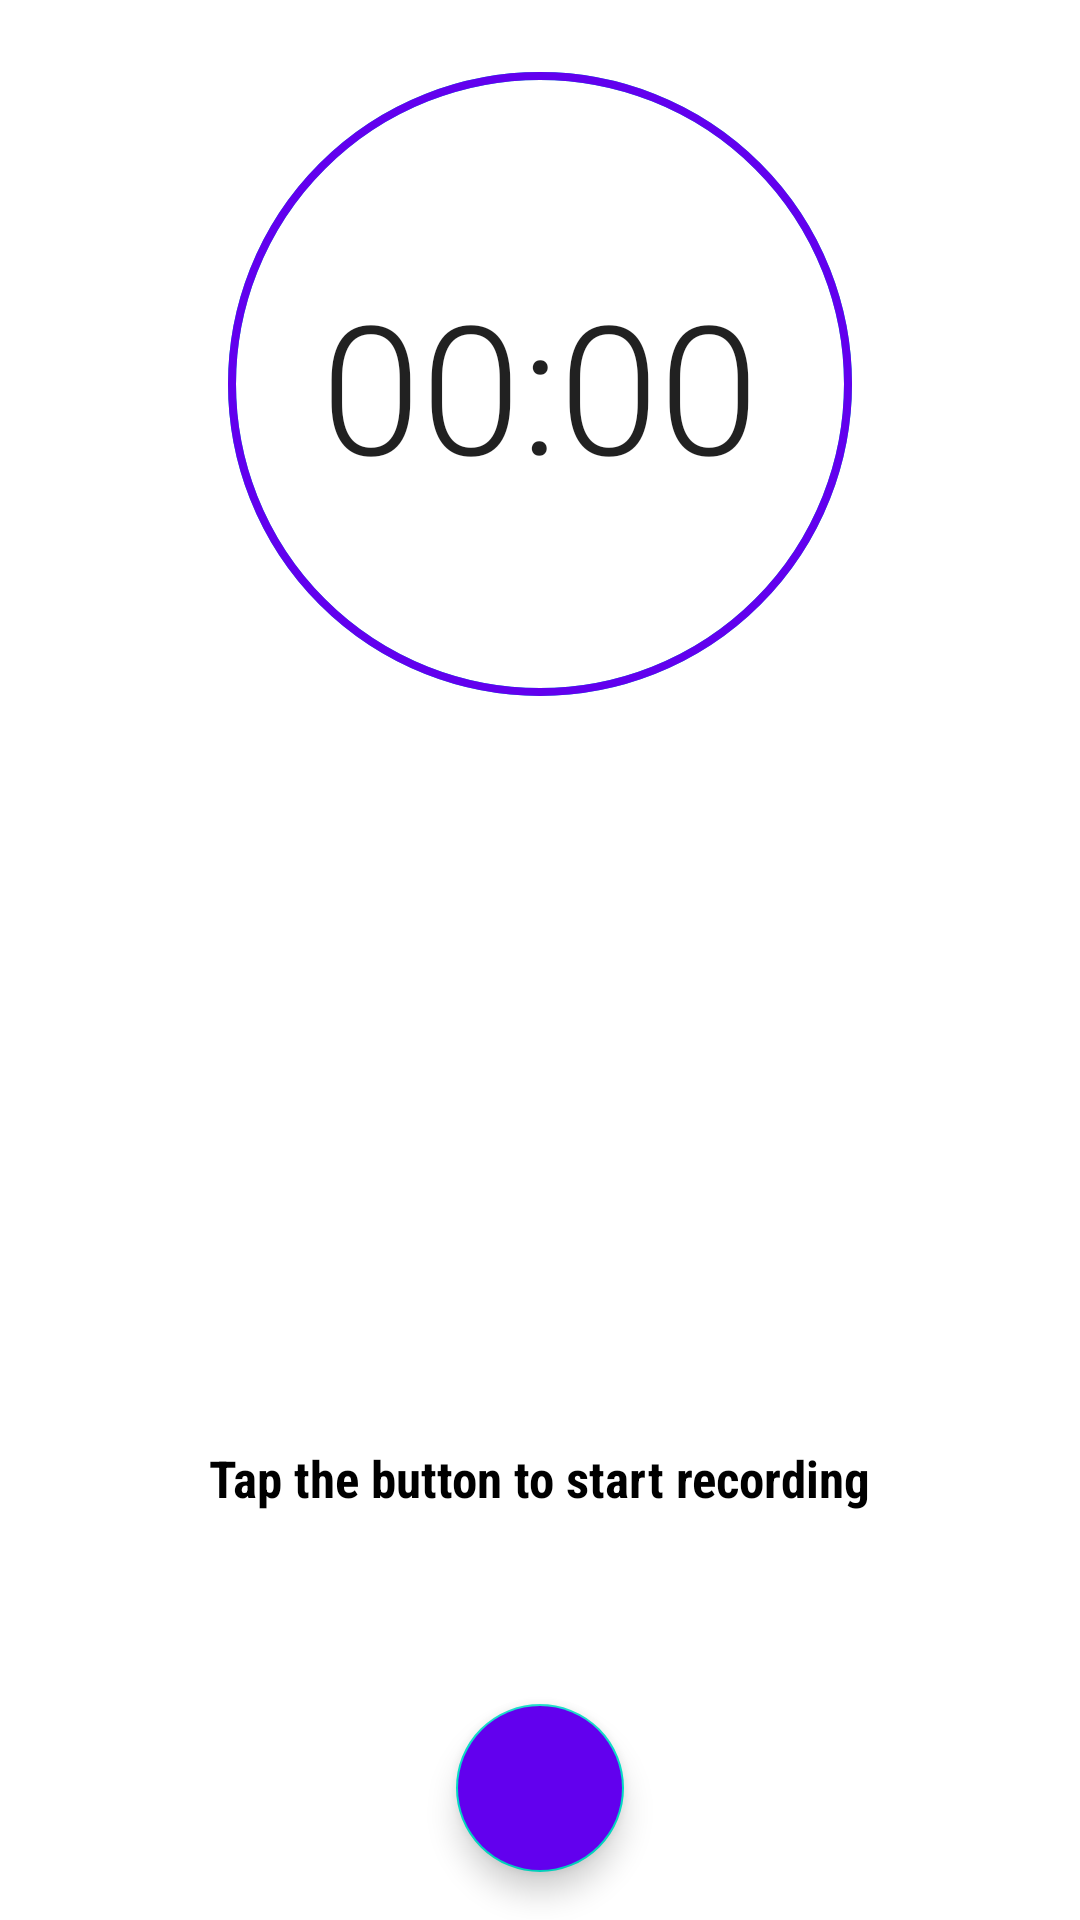

Reconstruct the res/layout file that produces this screen, plus the resources it refers to.
<!-- AndroidManifest.xml: application theme Theme.SoundRecorder -->
<!-- res/layout/fragment_record.xml -->
<?xml version="1.0" encoding="utf-8"?>
<RelativeLayout xmlns:android="http://schemas.android.com/apk/res/android"
    xmlns:tools="http://schemas.android.com/tools"
    xmlns:app="http://schemas.android.com/apk/res-auto"
    android:layout_width="match_parent"
    android:layout_height="match_parent">

    <com.google.android.material.floatingactionbutton.FloatingActionButton
        android:id="@+id/btnRecord"
        android:layout_width="wrap_content"
        android:layout_height="wrap_content"
        android:layout_alignParentBottom="true"
        android:layout_centerHorizontal="true"
        android:layout_marginBottom="16dp"
        android:src="@drawable/ic_baseline_mic_24"
        android:backgroundTint="@color/colorPrimary"/>

    <Chronometer
        android:id="@+id/chronometer"
        android:layout_width="wrap_content"
        android:layout_height="wrap_content"
        android:layout_alignBottom="@id/recordProgressBar"
        android:layout_centerHorizontal="true"
        android:layout_marginBottom="64dp"
        android:fontFamily="sans-serif-light"
        android:textSize="60sp" />

    <ProgressBar
        android:id="@+id/recordProgressBar"
        style="?android:attr/progressBarStyleHorizontal"
        android:layout_width="208dp"
        android:layout_height="208dp"
        android:layout_alignParentTop="true"
        android:layout_centerHorizontal="true"
        android:layout_marginTop="24dp"
        android:background="@drawable/record_progress_bar_background"
        android:indeterminate="false"
        android:max="60"
        android:progress="0"
        android:progressDrawable="@drawable/record_progress_bar" />

    <TextView
        android:id="@+id/recording_status_text"
        android:layout_width="wrap_content"
        android:layout_height="wrap_content"
        android:layout_above="@+id/btnRecord"
        android:layout_centerHorizontal="true"
        android:layout_marginBottom="64dp"
        android:fontFamily="sans-serif-condensed"
        android:text="@string/record_prompt"
        android:textColor="#000000"
        android:textSize="17sp"
        android:textStyle="bold" />

</RelativeLayout>
<!-- resources referenced by this layout -->
<resources>
  <color name="colorPrimary">@color/purple_500</color>
  <!-- drawable record_progress_bar (drawable) -->
  <?xml version="1.0" encoding="utf-8"?>
  <shape
      xmlns:android="http://schemas.android.com/apk/res/android"
      android:shape="oval">
  
      <stroke android:width="2.5dp" android:color="@color/colorPrimary"/>
      <size android:width="80dp" android:height="80dp"/>
  </shape>
  <!-- drawable record_progress_bar_background (drawable) -->
  <?xml version="1.0" encoding="utf-8"?>
  <shape
      xmlns:android="http://schemas.android.com/apk/res/android"
      android:shape="oval">
  
      <stroke android:width="2.5dp" android:color="@color/teal_200"/>
      <size android:width="80dp" android:height="80dp"/>
  </shape>
  <string name="record_prompt">Tap the button to start recording</string>
  <style name="Theme.SoundRecorder" parent="Theme.MaterialComponents.DayNight.DarkActionBar">
          
          <item name="colorPrimary">@color/colorPrimary</item>
          <item name="colorPrimaryVariant">@color/purple_700</item>
          <item name="colorOnPrimary">@color/white</item>
          
          <item name="colorSecondary">@color/teal_200</item>
          <item name="colorSecondaryVariant">@color/teal_700</item>
          <item name="colorOnSecondary">@color/black</item>
          
          <item name="android:statusBarColor" tools:targetApi="l">?attr/colorPrimaryVariant</item>
          
          <item name="preferenceTheme">@style/PreferenceThemeOverlay</item>
      </style>
  <color name="purple_500">#FF6200EE</color>
  <color name="teal_200">#FF03DAC5</color>
  <color name="purple_700">#FF3700B3</color>
  <color name="white">#FFFFFFFF</color>
  <color name="teal_700">#FF018786</color>
  <color name="black">#FF000000</color>
</resources>
